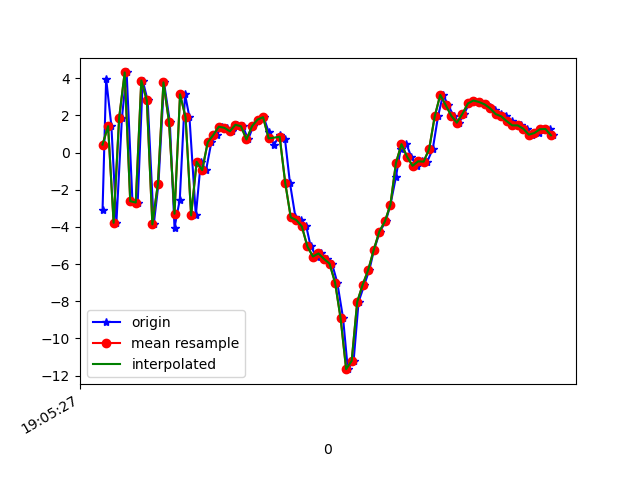

Source data for this figure (header and first rows):
1618772727180, 1468411029183849, -3.1101048, -0.74025416, -5.572549
1618772727193, 1468411048414619, 3.973, 0.725, -3.782
1618772727212, 1468411067645389, 1.423, 0.5162, 8.577
1618772727230, 1468411086876159, -3.776, -0.6682, -2.055
1618772727250, 1468411106106929, 1.869, 0.4999, -7.359
1618772727267, 1468411125337699, 4.312, 1.001, 5.924
1618772727288, 1468411144568469, -2.612, -0.1804, 5.223
1618772727307, 1468411163799239, -2.688, 0.06914, -7.266
1618772727325, 1468411183030009, 3.876, 1.012, -3.512
1618772727343, 1468411202260779, 2.804, 1.519, 8.004
1618772727365, 1468411221491549, -3.863, 0.8276, 2.483
1618772727382, 1468411240722319, -1.676, 1.582, -8.062
1618772727402, 1468411259953089, 3.778, 3.003, -1.541
1618772727423, 1468411279183859, 1.658, 2.732, 8.821
1618772727440, 1468411298414629, -4.045, 2.445, 2.979
1618772727459, 1468411317645399, -2.532, 2.454, -8.538
1618772727478, 1468411336876169, 3.134, 3.078, -4.91
1618772727494, 1468411356106939, 1.895, 3.068, 6.835
1618772727517, 1468411375337709, -3.381, 2.447, 4.801
1618772727535, 1468411394568479, -0.4972, 2.633, 3.64
1618772727554, 1468411413799249, -0.9451, 1.801, -2.362
1618772727573, 1468411433030019, 0.5535, 0.2845, -1.256
1618772727592, 1468411452260789, 0.9424, -0.8115, -1.591
1618772727611, 1468411471491559, 1.395, -0.9919, -1.617
1618772727629, 1468411490722329, 1.331, -1.509, -1.94
1618772727649, 1468411509953099, 1.145, -4.099, -2.059
1618772727667, 1468411529183869, 1.497, -3.455, -0.579
1618772727687, 1468411548414639, 1.416, 0.3943, -1.275
1618772727706, 1468411567645409, 0.7054, 1.167, -2.615
1618772727724, 1468411586876179, 1.417, 1.201, -3.94
1618772727743, 1468411606106949, 1.776, 0.8113, -5.387
1618772727762, 1468411625337719, 1.905, 0.8753, -5.929
1618772727780, 1468411644568489, 1.116, 0.3493, -5.076
1618772727799, 1468411663799259, 0.408, -0.03468, -4.974
1618772727821, 1468411683030029, 0.9698, -0.1899, -6.697
1618772727839, 1468411702260799, 0.7286, -1.613, -7.531
1618772727857, 1468411721491569, -1.633, -1.796, -7.097
1618772727877, 1468411740722339, -3.491, -0.2598, -5.867
1618772727897, 1468411759953109, -3.629, -1.255, -5.639
1618772727916, 1468411779324256, -3.973, -4.165, -4.162
1618772727932, 1468411798555026, -5.053, -5.088, -4.128
1618772727954, 1468411817785796, -5.592, -1.938, -3.571
1618772727970, 1468411837016566, -5.425, 0.8193, -1.251
1618772727990, 1468411856247336, -5.722, -0.5331, 3.806
1618772728009, 1468411875478106, -5.973, -3.411, 7.141
1618772728028, 1468411894708876, -6.991, -5.882, 7.035
1618772728049, 1468411913939646, -8.913, -2.765, 8.292
1618772728066, 1468411933170416, -11.65, 3.341, 11.95
1618772728087, 1468411952401186, -11.21, 5.916, 14.3
1618772728105, 1468411971631956, -8.032, 3.618, 13.82
1618772728126, 1468411990862726, -7.098, 3.315, 11.29
1618772728144, 1468412010093496, -6.303, 6.668, 9.244
1618772728161, 1468412029324266, -5.222, 7.767, 7.791
1618772728182, 1468412048555036, -4.246, 5.295, 7.464
1618772728203, 1468412067785806, -3.706, 1.513, 7.487
1618772728220, 1468412087016576, -2.804, -0.9922, 5.383
1618772728240, 1468412106247346, -1.311, -0.9078, 0.8372
1618772728257, 1468412125478116, 0.2055, -0.3237, -3.153
1618772728278, 1468412144708886, 0.4538, -1.258, -2.07
1618772728295, 1468412163939656, -0.2186, -2.387, -0.3974
1618772728315, 1468412183170426, -0.7111, -2.512, -2.531
... 26 more rows
